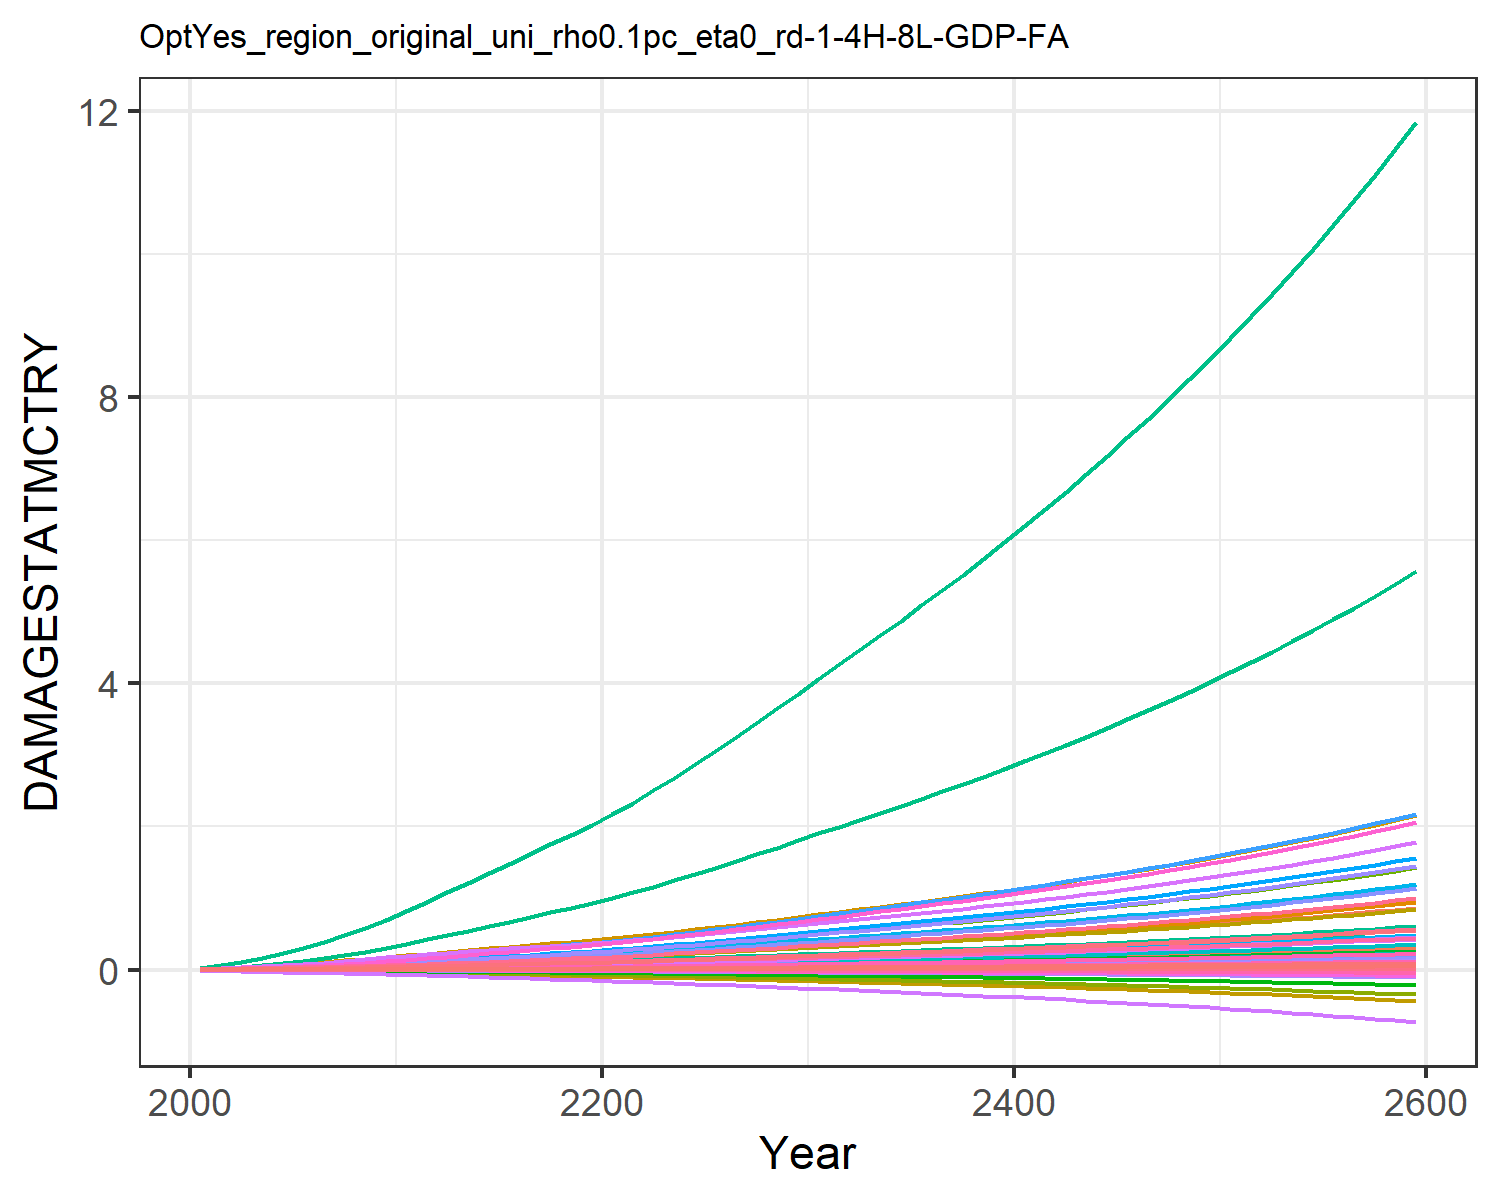

The data file committed next to this chart (first rows):
9.31785260838142e-6, 0.0003608619853795658, 1.0946381900809916e-5, 0.004765314077660638, 0.0018665133772867214, -2.8555077691104798e-5, 0.004069308976660987, -0.0011605177616461034, 7.170073115505463e-5, 1.2427679935976366e-5, -0.0006685173286926385, 7.403306069728318e-5, 0.00010175885351298185, 0.0019734179289593685, -3.319763079162955e-5, 0.0005294688058474064, 6.76897506562309e-5, -2.951047924832515e-5, -0.00022142116662110482, 1.7791280022773245e-5, 0.00014844423762505837, 0.013735724312249, 3.315999472221272e-5, 0.000124818396085883
2.168433191671202e-5, 0.000817, 1.9081610564912366e-5, 0.009424, 0.003497, -4.5502052425847e-5, 0.006468, -0.001716, 0.0001236, 2.8088925791745816e-5, -0.000965, 0.0001643, 0.0002286, 0.003739, -4.860173315555991e-5, 0.001044, 0.0001229, -4.6131762349190234e-5, -0.0003595, 3.283817614769323e-5, 0.0002829, 0.02566, 6.030435261671041e-5, 0.0002349
3.9477094188434824e-5, 0.001518, 2.867538009798261e-5, 0.01493, 0.005342, -6.639834156358632e-5, 0.008739, -0.002275, 0.0001849, 5.218243939830671e-5, -0.001268, 0.0003036, 0.0004239, 0.006424, -6.878063512466123e-5, 0.001652, 0.0001859, -6.68833649468546e-5, -0.0005276, 4.9906454301465546e-5, 0.0004342, 0.03914, 9.12462064641713e-5, 0.0004028
6.46599712865908e-5, 0.002581, 3.9673076322809974e-5, 0.02178, 0.007522, -9.0296246357784e-5, 0.01101, -0.00283, 0.0002552, 8.868512301740512e-5, -0.00157, 0.0005144, 0.0007196, 0.01019, -9.180225784666156e-5, 0.002409, 0.0002603, -9.060756649399346e-5, -0.0007197, 7.006895542846712e-5, 0.0006131, 0.05506, 0.0001278, 0.000638
9.695969128861972e-5, 0.00405, 5.1749524530069785e-5, 0.0298, 0.009906, -0.0001167, 0.01317, -0.003382, 0.0003325, 0.0001392, -0.001871, 0.0008059, 0.001129, 0.01502, -0.0001174, 0.003295, 0.0003417, -0.0001168, -0.0009316, 9.21221905572407e-5, 0.0008086, 0.07247, 0.0001678, 0.0009397
0.0001339, 0.005789, 6.444481953074613e-5, 0.03822, 0.01234, -0.0001446, 0.0151, -0.003903, 0.0004138, 0.0001989, -0.002156, 0.001151, 0.001612, 0.02057, -0.0001448, 0.004226, 0.0004249, -0.0001447, -0.001156, 0.0001146, 0.001008, 0.09023, 0.0002087, 0.001287
0.0001752, 0.007753, 7.779275579169788e-5, 0.04721, 0.01488, -0.0001743, 0.01684, -0.004396, 0.0004994, 0.0002664, -0.002427, 0.001541, 0.002159, 0.02684, -0.0001742, 0.00522, 0.0005121, -0.0001743, -0.001393, 0.0001382, 0.001215, 0.1088, 0.0002515, 0.001679
0.0002228, 0.01012, 9.175937232746464e-5, 0.0573, 0.01759, -0.0002056, 0.01853, -0.004886, 0.000589, 0.0003477, -0.002697, 0.002011, 0.002818, 0.03412, -0.0002054, 0.006335, 0.0006055, -0.0002056, -0.001644, 0.0001634, 0.001437, 0.1286, 0.0002973, 0.002134
0.000277, 0.01293, 0.0001063, 0.06862, 0.02048, -0.0002384, 0.0202, -0.005374, 0.0006825, 0.0004443, -0.002967, 0.002571, 0.003602, 0.04249, -0.0002383, 0.007586, 0.0007052, -0.0002384, -0.001905, 0.0001903, 0.001673, 0.1498, 0.0003463, 0.002658
0.0003386, 0.01624, 0.0001214, 0.08129, 0.02356, -0.0002724, 0.02186, -0.005863, 0.0007797, 0.0005581, -0.003238, 0.003229, 0.004523, 0.05199, -0.0002726, 0.008988, 0.0008114, -0.0002725, -0.002177, 0.0002189, 0.001925, 0.1723, 0.0003985, 0.003252
0.0004048, 0.01955, 0.0001395, 0.09336, 0.02687, -0.0003129, 0.02389, -0.006449, 0.0008954, 0.0006718, -0.003562, 0.003887, 0.005446, 0.06216, -0.0003131, 0.01032, 0.0009253, -0.000313, -0.002501, 0.0002497, 0.002195, 0.1965, 0.0004544, 0.003888
0.0004691, 0.02247, 0.0001596, 0.1032, 0.03016, -0.0003592, 0.02617, -0.007105, 0.001025, 0.0007721, -0.003928, 0.00447, 0.00626, 0.07245, -0.0003607, 0.01141, 0.00104, -0.0003596, -0.002869, 0.0002803, 0.002462, 0.2206, 0.0005105, 0.004533
0.0005294, 0.02536, 0.0001807, 0.1137, 0.03366, -0.0004089, 0.02863, -0.007816, 0.001162, 0.0008714, -0.004327, 0.005049, 0.007067, 0.0825, -0.0004129, 0.01258, 0.001162, -0.0004097, -0.003263, 0.0003132, 0.002746, 0.2463, 0.0005707, 0.005163
0.0005895, 0.02824, 0.0002016, 0.1236, 0.03703, -0.0004587, 0.03095, -0.008493, 0.001297, 0.0009705, -0.004711, 0.005629, 0.007874, 0.09286, -0.0004663, 0.01367, 0.001281, -0.0004603, -0.003656, 0.0003449, 0.003018, 0.2711, 0.0006291, 0.005815
0.0006493, 0.0311, 0.0002223, 0.1331, 0.04032, -0.0005091, 0.03319, -0.009154, 0.001432, 0.001069, -0.005087, 0.006207, 0.008676, 0.1035, -0.000521, 0.01472, 0.001398, -0.0005115, -0.004053, 0.000376, 0.003283, 0.2952, 0.0006863, 0.006481
0.0007087, 0.03393, 0.0002431, 0.1422, 0.04356, -0.0005602, 0.03541, -0.009809, 0.001567, 0.001166, -0.005461, 0.00678, 0.009471, 0.1142, -0.0005771, 0.01574, 0.001513, -0.0005636, -0.004455, 0.0004066, 0.003544, 0.3191, 0.0007429, 0.007159
0.0007676, 0.03672, 0.0002641, 0.1512, 0.04678, -0.000612, 0.03763, -0.01047, 0.001704, 0.001262, -0.005837, 0.007345, 0.01025, 0.1251, -0.0006345, 0.01673, 0.001628, -0.0006166, -0.004862, 0.0004371, 0.003802, 0.3427, 0.0007992, 0.007844
0.0008263, 0.03946, 0.0002853, 0.16, 0.04998, -0.0006647, 0.03988, -0.01113, 0.001841, 0.001356, -0.006218, 0.007902, 0.01102, 0.1361, -0.0006931, 0.01771, 0.001743, -0.0006704, -0.005275, 0.0004674, 0.004058, 0.3663, 0.0008554, 0.008536
0.0008846, 0.04215, 0.0003067, 0.1688, 0.05317, -0.0007181, 0.04216, -0.01181, 0.001981, 0.001449, -0.006605, 0.008448, 0.01178, 0.1471, -0.0007528, 0.01868, 0.001857, -0.0007252, -0.005694, 0.0004977, 0.004314, 0.3898, 0.0009115, 0.009231
0.0009428, 0.04478, 0.0003284, 0.1774, 0.05636, -0.0007725, 0.04451, -0.0125, 0.002123, 0.001539, -0.007001, 0.008983, 0.01252, 0.1582, -0.0008136, 0.01964, 0.001972, -0.0007808, -0.006119, 0.000528, 0.00457, 0.4133, 0.0009676, 0.009928
0.001006, 0.04762, 0.0003511, 0.187, 0.05984, -0.0008293, 0.04692, -0.01321, 0.002271, 0.001637, -0.00741, 0.009561, 0.01332, 0.1702, -0.000877, 0.02071, 0.002096, -0.000839, -0.006564, 0.000561, 0.004849, 0.4389, 0.001029, 0.01068
0.001077, 0.05079, 0.0003751, 0.198, 0.06371, -0.0008891, 0.04943, -0.01396, 0.002427, 0.001746, -0.007836, 0.0102, 0.01421, 0.1834, -0.0009438, 0.02192, 0.002234, -0.0009002, -0.007033, 0.0005976, 0.005159, 0.4673, 0.001096, 0.01152
0.001151, 0.05443, 0.0004, 0.2094, 0.06776, -0.000951, 0.05201, -0.01473, 0.002589, 0.001871, -0.008275, 0.01094, 0.01523, 0.1973, -0.001013, 0.02319, 0.002379, -0.0009635, -0.007518, 0.0006359, 0.005484, 0.4971, 0.001167, 0.01239
0.001228, 0.05827, 0.0004256, 0.2213, 0.07196, -0.001015, 0.05467, -0.01552, 0.002756, 0.002003, -0.008728, 0.01172, 0.01631, 0.2117, -0.001083, 0.02451, 0.002529, -0.001029, -0.008016, 0.0006757, 0.005822, 0.528, 0.001241, 0.0133
0.001307, 0.06226, 0.0004519, 0.2335, 0.0763, -0.00108, 0.05742, -0.01634, 0.002927, 0.002141, -0.009194, 0.01253, 0.01743, 0.2265, -0.001156, 0.02587, 0.002683, -0.001095, -0.008528, 0.0007167, 0.00617, 0.5599, 0.001317, 0.01423
0.001389, 0.06638, 0.0004789, 0.2462, 0.08076, -0.001147, 0.06026, -0.01718, 0.003103, 0.002283, -0.009675, 0.01337, 0.01858, 0.2416, -0.00123, 0.02727, 0.002842, -0.001164, -0.009054, 0.0007589, 0.006529, 0.5927, 0.001395, 0.01519
0.001473, 0.07062, 0.0005067, 0.2591, 0.08535, -0.001216, 0.06326, -0.01808, 0.003284, 0.002428, -0.01018, 0.01422, 0.01977, 0.2572, -0.001307, 0.02871, 0.003006, -0.001234, -0.009593, 0.0008023, 0.006897, 0.6265, 0.001475, 0.01617
0.001559, 0.07497, 0.0005352, 0.2724, 0.09007, -0.001286, 0.06636, -0.019, 0.003469, 0.002578, -0.01071, 0.0151, 0.02099, 0.2731, -0.001385, 0.03018, 0.003174, -0.001306, -0.01015, 0.0008469, 0.007277, 0.6612, 0.001557, 0.01717
0.001647, 0.07942, 0.0005644, 0.2861, 0.09492, -0.001358, 0.06955, -0.01994, 0.00366, 0.002731, -0.01124, 0.01601, 0.02224, 0.2894, -0.001465, 0.0317, 0.003346, -0.00138, -0.01071, 0.0008928, 0.007667, 0.6968, 0.001642, 0.01819
0.001737, 0.08398, 0.0005944, 0.3002, 0.09991, -0.001432, 0.07281, -0.0209, 0.003855, 0.002888, -0.01179, 0.01693, 0.02352, 0.3061, -0.001546, 0.03326, 0.003524, -0.001456, -0.01129, 0.0009398, 0.008068, 0.7335, 0.001729, 0.01924
0.001826, 0.08848, 0.0006241, 0.3141, 0.1048, -0.001506, 0.07599, -0.02185, 0.004048, 0.003043, -0.01233, 0.01784, 0.02479, 0.3226, -0.001627, 0.0348, 0.003698, -0.00153, -0.01187, 0.0009862, 0.008462, 0.7695, 0.001814, 0.02028
0.001913, 0.09288, 0.0006529, 0.3277, 0.1096, -0.001577, 0.07906, -0.02275, 0.004235, 0.003194, -0.01284, 0.01873, 0.02602, 0.3387, -0.001706, 0.03631, 0.003867, -0.001603, -0.01243, 0.001031, 0.008844, 0.8044, 0.001897, 0.0213
0.002001, 0.09731, 0.0006819, 0.3414, 0.1143, -0.001649, 0.08215, -0.02367, 0.004424, 0.003346, -0.01336, 0.01963, 0.02726, 0.3549, -0.001785, 0.03784, 0.004037, -0.001676, -0.01299, 0.001076, 0.009228, 0.8395, 0.001981, 0.02232
0.002089, 0.1018, 0.0007113, 0.3554, 0.1192, -0.001721, 0.08528, -0.02459, 0.004616, 0.0035, -0.01388, 0.02053, 0.02852, 0.3713, -0.001865, 0.03938, 0.004209, -0.00175, -0.01356, 0.001122, 0.009617, 0.8751, 0.002065, 0.02335
0.002179, 0.1063, 0.0007412, 0.3696, 0.1241, -0.001795, 0.08846, -0.02553, 0.00481, 0.003656, -0.01442, 0.02145, 0.02979, 0.3879, -0.001947, 0.04096, 0.004384, -0.001826, -0.01414, 0.001168, 0.01001, 0.9112, 0.002151, 0.0244
0.00227, 0.1109, 0.0007715, 0.3841, 0.1291, -0.00187, 0.09172, -0.02649, 0.005007, 0.003814, -0.01496, 0.02238, 0.03108, 0.4048, -0.00203, 0.04256, 0.004562, -0.001902, -0.01472, 0.001216, 0.01041, 0.948, 0.002238, 0.02546
0.002362, 0.1156, 0.0008024, 0.3989, 0.1342, -0.001946, 0.09505, -0.02747, 0.005208, 0.003974, -0.01552, 0.02333, 0.03239, 0.4219, -0.002114, 0.04421, 0.004744, -0.00198, -0.01532, 0.001264, 0.01082, 0.9855, 0.002327, 0.02654
0.002456, 0.1203, 0.0008339, 0.414, 0.1394, -0.002024, 0.09846, -0.02847, 0.005413, 0.004138, -0.01609, 0.02429, 0.03372, 0.4393, -0.0022, 0.04588, 0.004929, -0.00206, -0.01593, 0.001313, 0.01124, 1.024, 0.002418, 0.02764
0.002551, 0.1251, 0.000866, 0.4295, 0.1447, -0.002103, 0.102, -0.0295, 0.005622, 0.004304, -0.01667, 0.02527, 0.03508, 0.4571, -0.002288, 0.0476, 0.005118, -0.002141, -0.01656, 0.001363, 0.01167, 1.063, 0.002511, 0.02876
0.002648, 0.1301, 0.0008987, 0.4453, 0.1502, -0.002184, 0.1055, -0.03055, 0.005835, 0.004473, -0.01727, 0.02627, 0.03646, 0.4752, -0.002378, 0.04935, 0.005312, -0.002224, -0.01719, 0.001415, 0.01211, 1.103, 0.002606, 0.0299
0.002747, 0.1351, 0.0009322, 0.4615, 0.1557, -0.002267, 0.1092, -0.03163, 0.006053, 0.004646, -0.01788, 0.02729, 0.03787, 0.4936, -0.00247, 0.05115, 0.00551, -0.002308, -0.01784, 0.001467, 0.01256, 1.144, 0.002703, 0.03106
0.002847, 0.1402, 0.0009664, 0.4781, 0.1614, -0.002352, 0.113, -0.03274, 0.006275, 0.004822, -0.01851, 0.02832, 0.03931, 0.5125, -0.002564, 0.05299, 0.005713, -0.002395, -0.01851, 0.001521, 0.01301, 1.186, 0.002803, 0.03225
0.00295, 0.1454, 0.001001, 0.4951, 0.1673, -0.002439, 0.1169, -0.03388, 0.006503, 0.005002, -0.01916, 0.02939, 0.04077, 0.5317, -0.00266, 0.05487, 0.005921, -0.002484, -0.01919, 0.001576, 0.01348, 1.229, 0.002904, 0.03346
0.003054, 0.1508, 0.001037, 0.5125, 0.1732, -0.002528, 0.1208, -0.03504, 0.006736, 0.005186, -0.01983, 0.03047, 0.04227, 0.5513, -0.002759, 0.05681, 0.006134, -0.002575, -0.01988, 0.001633, 0.01396, 1.272, 0.003009, 0.03469
0.003161, 0.1562, 0.001074, 0.5304, 0.1794, -0.002619, 0.1249, -0.03624, 0.006974, 0.005374, -0.02051, 0.03158, 0.04381, 0.5714, -0.00286, 0.05879, 0.006352, -0.002668, -0.0206, 0.001691, 0.01445, 1.317, 0.003116, 0.03596
0.003269, 0.1618, 0.001111, 0.5487, 0.1856, -0.002712, 0.1291, -0.03747, 0.007217, 0.005566, -0.02121, 0.03271, 0.04538, 0.592, -0.002964, 0.06082, 0.006576, -0.002763, -0.02133, 0.00175, 0.01496, 1.364, 0.003226, 0.03726
0.00338, 0.1675, 0.001149, 0.5675, 0.1921, -0.002807, 0.1334, -0.03873, 0.007467, 0.005763, -0.02193, 0.03387, 0.04698, 0.613, -0.003071, 0.06291, 0.006806, -0.002861, -0.02207, 0.001811, 0.01547, 1.411, 0.003338, 0.03858
0.003493, 0.1734, 0.001189, 0.5868, 0.1987, -0.002905, 0.1378, -0.04003, 0.007722, 0.005964, -0.02267, 0.03506, 0.04863, 0.6345, -0.003181, 0.06505, 0.007042, -0.002961, -0.02284, 0.001874, 0.016, 1.459, 0.003454, 0.03994
0.003608, 0.1794, 0.001229, 0.6067, 0.2055, -0.003006, 0.1424, -0.04137, 0.007984, 0.00617, -0.02343, 0.03628, 0.05031, 0.6566, -0.003293, 0.06725, 0.007284, -0.003064, -0.02363, 0.001938, 0.01655, 1.509, 0.003573, 0.04133
0.003726, 0.1855, 0.00127, 0.627, 0.2124, -0.003109, 0.147, -0.04274, 0.008253, 0.006381, -0.02421, 0.03753, 0.05204, 0.6792, -0.003409, 0.06951, 0.007533, -0.00317, -0.02444, 0.002004, 0.01711, 1.56, 0.003695, 0.04276
0.003847, 0.1918, 0.001312, 0.648, 0.2196, -0.003215, 0.1518, -0.04415, 0.008528, 0.006598, -0.02502, 0.03881, 0.0538, 0.7024, -0.003528, 0.07184, 0.007789, -0.003279, -0.02526, 0.002071, 0.01768, 1.613, 0.00382, 0.04422
0.00397, 0.1983, 0.001356, 0.6695, 0.2269, -0.003324, 0.1567, -0.0456, 0.008811, 0.00682, -0.02584, 0.04012, 0.05562, 0.7262, -0.00365, 0.07422, 0.008051, -0.00339, -0.02612, 0.002141, 0.01827, 1.667, 0.003949, 0.04572
0.004096, 0.2049, 0.0014, 0.6916, 0.2345, -0.003436, 0.1618, -0.04709, 0.009101, 0.007048, -0.0267, 0.04147, 0.05748, 0.7506, -0.003776, 0.07668, 0.008321, -0.003505, -0.02699, 0.002212, 0.01887, 1.723, 0.004081, 0.04726
0.004225, 0.2117, 0.001446, 0.7143, 0.2422, -0.003551, 0.167, -0.04863, 0.009399, 0.007282, -0.02757, 0.04285, 0.05939, 0.7756, -0.003906, 0.0792, 0.008599, -0.003623, -0.02789, 0.002286, 0.01949, 1.78, 0.004218, 0.04884
0.004356, 0.2187, 0.001492, 0.7377, 0.2502, -0.003669, 0.1724, -0.05021, 0.009704, 0.007522, -0.02847, 0.04427, 0.06135, 0.8013, -0.004039, 0.08179, 0.008885, -0.003744, -0.02881, 0.002362, 0.02013, 1.838, 0.004358, 0.05046
0.004491, 0.2258, 0.001541, 0.7617, 0.2584, -0.003791, 0.1779, -0.05184, 0.01002, 0.007769, -0.0294, 0.04573, 0.06337, 0.8278, -0.004176, 0.08446, 0.009179, -0.003869, -0.02976, 0.002439, 0.02079, 1.899, 0.004502, 0.05213
0.00463, 0.2332, 0.00159, 0.7865, 0.2668, -0.003916, 0.1836, -0.05351, 0.01034, 0.008022, -0.03036, 0.04723, 0.06544, 0.8549, -0.004318, 0.08721, 0.009481, -0.003998, -0.03074, 0.002519, 0.02146, 1.961, 0.00465, 0.05384
0.004771, 0.2408, 0.001641, 0.8119, 0.2755, -0.004044, 0.1895, -0.05523, 0.01067, 0.008282, -0.03134, 0.04877, 0.06757, 0.8828, -0.004464, 0.09003, 0.009793, -0.00413, -0.03174, 0.002602, 0.02216, 2.024, 0.004803, 0.0556
0.004916, 0.2485, 0.001693, 0.8381, 0.2844, -0.004177, 0.1955, -0.057, 0.01101, 0.00855, -0.03236, 0.05035, 0.06975, 0.9115, -0.004614, 0.09294, 0.01011, -0.004266, -0.03277, 0.002686, 0.02287, 2.09, 0.00496, 0.05741
0.005064, 0.2565, 0.001746, 0.8651, 0.2936, -0.004313, 0.2017, -0.05883, 0.01136, 0.008825, -0.0334, 0.05198, 0.072, 0.9409, -0.004768, 0.09593, 0.01044, -0.004406, -0.03384, 0.002773, 0.0236, 2.158, 0.005121, 0.05927
